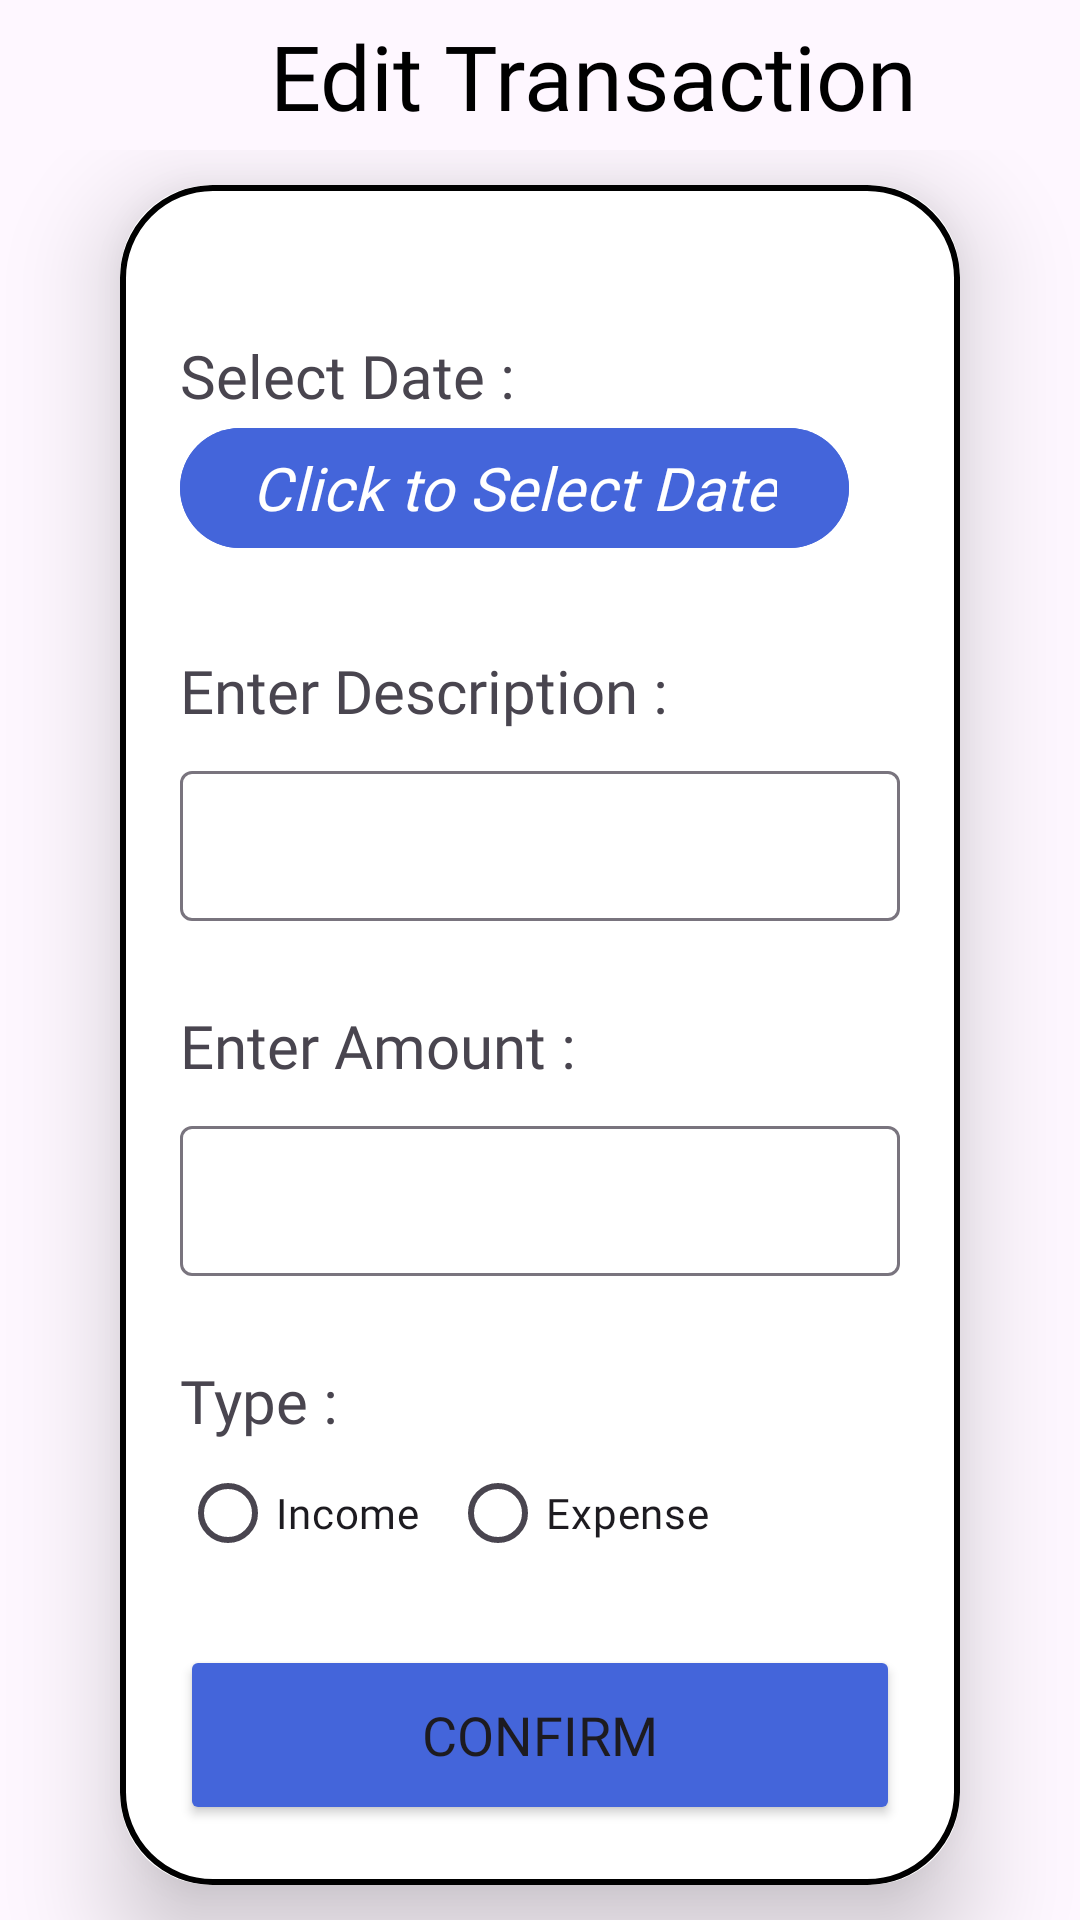

Produce the Android XML layout that renders to this screen, including the resource entries it uses.
<!-- AndroidManifest.xml: application theme Theme.PennyWise -->
<!-- res/layout/activity_edit_transaction.xml -->
<?xml version="1.0" encoding="utf-8"?>
<androidx.constraintlayout.widget.ConstraintLayout xmlns:android="http://schemas.android.com/apk/res/android"
    xmlns:app="http://schemas.android.com/apk/res-auto"
    xmlns:tools="http://schemas.android.com/tools"
    android:layout_width="match_parent"
    android:layout_height="match_parent"
    tools:context=".EditTransaction">

    <ImageView
        android:id="@+id/editTHomeBtn"
        android:layout_width="40dp"
        android:layout_height="40dp"
        android:layout_marginStart="16dp"
        android:layout_marginTop="7dp"
        app:layout_constraintStart_toStartOf="parent"
        app:layout_constraintTop_toTopOf="parent"
        app:srcCompat="@drawable/home_icon" />

    <TextView
        android:layout_width="wrap_content"
        android:layout_height="wrap_content"
        android:layout_marginStart="90dp"
        android:layout_marginTop="5dp"
        android:fontFamily="@font/manrope_bold"
        android:text="Edit Transaction"
        android:textColor="@color/black"
        android:textSize="30sp"
        app:layout_constraintStart_toStartOf="parent"
        app:layout_constraintTop_toTopOf="parent" />

    <ScrollView
        android:layout_width="match_parent"
        android:layout_height="match_parent"
        android:layout_marginTop="50dp"
        android:contentDescription="ScrollView">

        <androidx.cardview.widget.CardView
            android:layout_width="match_parent"
            android:layout_height="wrap_content"
            android:layout_margin="40dp"
            android:layout_gravity="center"
            app:cardCornerRadius="30dp"
            app:cardElevation="20dp">

            <LinearLayout
                android:layout_width="match_parent"
                android:layout_height="wrap_content"
                android:layout_gravity="center_horizontal"
                android:background="@drawable/border"
                android:orientation="vertical"
                android:padding="20dp">

                <LinearLayout
                    android:layout_width="match_parent"
                    android:layout_height="wrap_content"
                    android:orientation="horizontal">

                    <TextView
                        android:layout_width="wrap_content"
                        android:layout_height="wrap_content"
                        android:layout_marginTop="30dp"
                        android:fontFamily="@font/manrope_regular"
                        android:layout_marginRight="10dp"
                        android:text="Select Date :"
                        android:textSize="20dp" />

                    <TextView
                        android:id="@+id/selectDate"
                        android:layout_width="wrap_content"
                        android:layout_height="match_parent"
                        android:layout_marginTop="30dp"
                        android:layout_marginRight="10dp"
                        android:textSize="20dp" />

                </LinearLayout>


                <com.google.android.material.button.MaterialButton
                    android:id="@+id/datePickerEdit"
                    android:layout_width="wrap_content"
                    android:layout_height="wrap_content"
                    android:layout_centerInParent="true"
                    android:backgroundTint="#4465DA"
                    android:fontFamily="@font/manrope_regular"
                    android:text="Click to Select Date"
                    android:textColor="@color/white"
                    android:textSize="20dp"
                    android:textStyle="italic" />

                <TextView
                    android:layout_width="match_parent"
                    android:layout_height="match_parent"
                    android:layout_marginTop="30dp"
                    android:fontFamily="@font/manrope_regular"
                    android:text="Enter Description :"
                    android:textSize="20dp" />

                <com.google.android.material.textfield.TextInputLayout
                    android:layout_width="match_parent"
                    android:layout_height="wrap_content"
                    android:layout_marginTop="0dp"
                    android:paddingVertical="8dp">

                    <EditText
                        android:id="@+id/editTransDesc"
                        android:layout_width="match_parent"
                        android:layout_height="50dp"
                        android:hint=""
                        android:padding="8dp" />
                </com.google.android.material.textfield.TextInputLayout>

                <TextView
                    android:layout_width="match_parent"
                    android:layout_height="match_parent"
                    android:layout_marginTop="20dp"
                    android:fontFamily="@font/manrope_regular"
                    android:text="Enter Amount :"
                    android:textSize="20dp" />
                <com.google.android.material.textfield.TextInputLayout
                    android:layout_width="match_parent"
                    android:layout_height="wrap_content"
                    android:layout_marginTop="0dp"
                    android:paddingVertical="8dp">

                    <EditText
                        android:id="@+id/editTransAmount"
                        android:layout_width="match_parent"
                        android:layout_height="50dp"
                        android:hint=""
                        android:padding="8dp" />
                </com.google.android.material.textfield.TextInputLayout>

                <TextView
                    android:layout_width="match_parent"
                    android:layout_height="match_parent"
                    android:layout_marginTop="20dp"
                    android:fontFamily="@font/manrope_regular"
                    android:text="Type :"
                    android:textSize="20dp" />

                <LinearLayout
                    android:layout_width="match_parent"
                    android:layout_height="match_parent"
                    android:orientation="horizontal">

                    <RadioGroup
                        android:id="@+id/typeRadioEdit"
                        android:layout_width="wrap_content"
                        android:layout_height="match_parent"
                        android:orientation="horizontal">

                        <RadioButton
                            android:id="@+id/incomeSelectedEdit"
                            android:layout_width="wrap_content"
                            android:layout_height="match_parent"
                            android:layout_marginRight="10dp"
                            android:fontFamily="@font/manrope_regular"
                            android:text="Income" />

                        <RadioButton
                            android:id="@+id/expenseSelectedEdit"
                            android:layout_width="wrap_content"
                            android:layout_height="match_parent"
                            android:layout_marginRight="10dp"
                            android:fontFamily="@font/manrope_regular"
                            android:text="Expense" />
                    </RadioGroup>
                </LinearLayout>

                <Button
                    android:id="@+id/saveEditBtn"
                    android:layout_width="match_parent"
                    android:layout_height="60dp"
                    android:layout_marginTop="20dp"
                    android:text="CONFIRM"
                    android:backgroundTint="#4465DA"
                    android:fontFamily="@font/manrope_bold"
                    android:textSize="18sp"
                    app:cornerRadius="20dp" />
            </LinearLayout>

        </androidx.cardview.widget.CardView>
    </ScrollView>

</androidx.constraintlayout.widget.ConstraintLayout>
<!-- resources referenced by this layout -->
<resources>
  <color name="black">#FF000000</color>
  <color name="white">#FFFFFFFF</color>
  <!-- drawable border (drawable) -->
  <?xml version="1.0" encoding="utf-8"?>
  <shape xmlns:android="http://schemas.android.com/apk/res/android"
      android:shape="rectangle">
      <stroke
          android:width="2dp"
          android:color="@color/black"/>
      <corners android:radius="30dp"/>
  
  </shape>
  <style name="Theme.PennyWise" parent="Base.Theme.PennyWise" />
  <style name="Base.Theme.PennyWise" parent="Theme.Material3.Light.NoActionBar">
          
          
      </style>
</resources>
